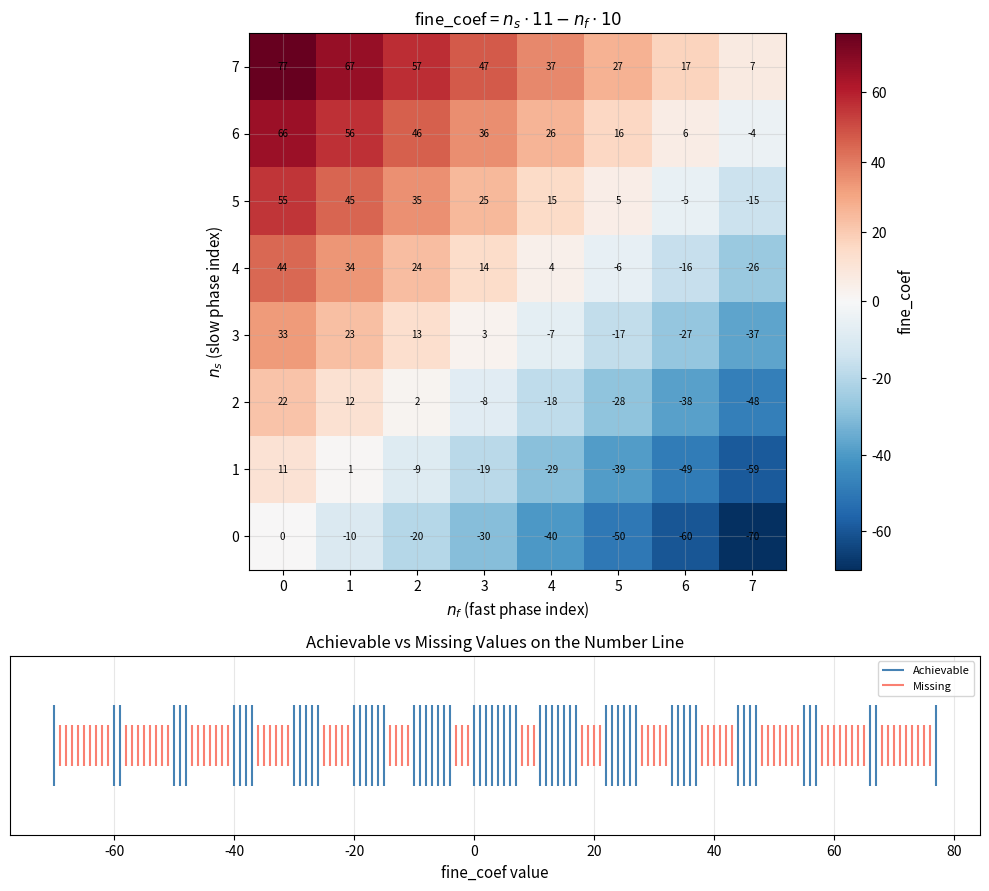
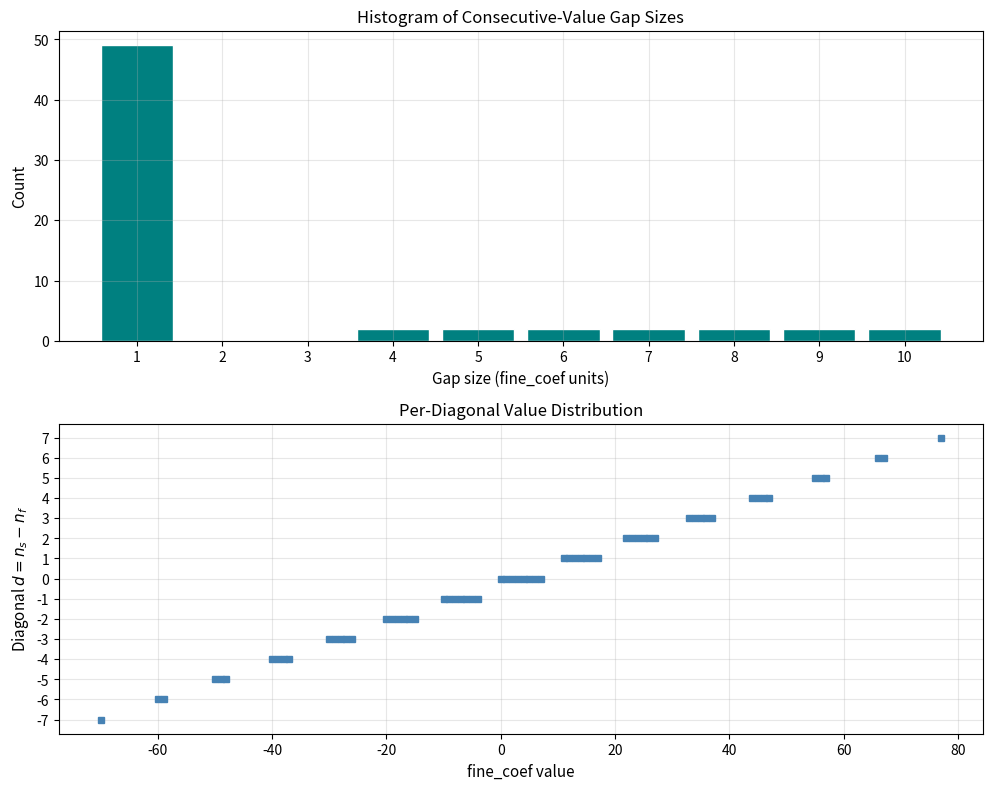
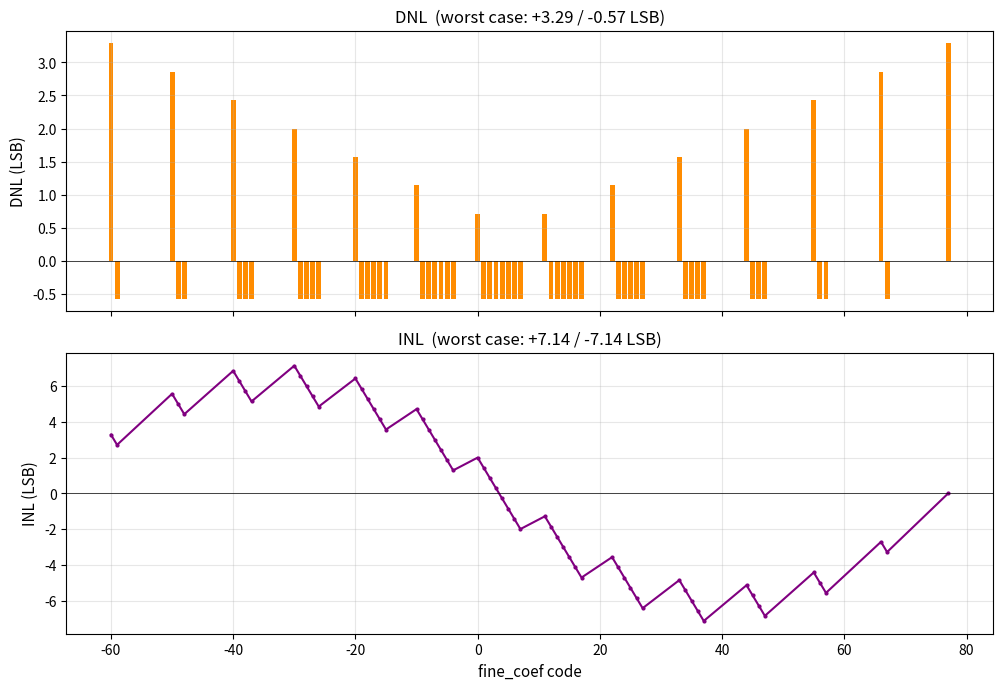

The matplotlib source for these figures, in order:
#!/usr/bin/env python3
"""
Fine Grid Analysis — MPTDC Vernier TDC
=======================================

Characterizes the Vernier fine-phase grid for an 8×8 MPTDC TDC.

For each hit the fine-value coefficient is:
    fine_coef = ns * K_VERNIER - nf * (K_VERNIER - 1)
              = ns * 11 - nf * 10

where (ns, nf) ∈ {0, …, 7}².  Not all integers in [min, max] are
reachable — this script identifies the gaps, computes theoretical
DNL / INL, and produces diagnostic plots.
"""

import argparse
from pathlib import Path

import numpy as np
import matplotlib
matplotlib.use("Agg")
import matplotlib.pyplot as plt
from matplotlib.backends.backend_pdf import PdfPages
from matplotlib.colors import TwoSlopeNorm

# ── Physical / design constants ──────────────────────────────────────
NE = 8                       # number of phases (slow & fast)
K_VERNIER = 11               # Vernier ratio
DELTA_LSB = 10               # ps per fine_coef unit


# ── Core computation ─────────────────────────────────────────────────

def build_fine_grid(ne=NE, k=K_VERNIER):
    """Return (ns_arr, nf_arr, coef_grid) for all (ns, nf) pairs."""
    ns = np.arange(ne)
    nf = np.arange(ne)
    NS, NF = np.meshgrid(ns, nf, indexing="ij")  # NS[i,j]=i, NF[i,j]=j
    coef = NS * k - NF * (k - 1)
    return NS, NF, coef


def unique_sorted(coef_grid):
    """Sorted array of unique achievable fine_coef values."""
    return np.unique(coef_grid)


def find_gaps(achievable):
    """Integers in [min, max] that are *not* achievable."""
    full = np.arange(achievable.min(), achievable.max() + 1)
    return np.setdiff1d(full, achievable)


def diagonal_groups(ne=NE, k=K_VERNIER):
    """Per-diagonal (d = ns − nf) statistics.

    Returns a list of dicts sorted by d, each containing:
        d        : diagonal index
        coefs    : sorted achievable values on this diagonal
        count    : number of values
    """
    groups = []
    for d in range(-(ne - 1), ne):
        coefs = []
        for ns in range(ne):
            nf = ns - d
            if 0 <= nf < ne:
                coefs.append(ns * k - nf * (k - 1))
        coefs = sorted(set(coefs))
        groups.append({"d": d, "coefs": np.array(coefs), "count": len(coefs)})
    return groups


def compute_dnl_inl(achievable):
    """Theoretical DNL and INL from non-uniform spacing.

    ideal_bin_width = (max − min) / (N − 1)
    DNL(k)  = (step_k / ideal_bin_width) − 1
    INL(k)  = cumulative sum of DNL
    """
    steps = np.diff(achievable).astype(float)
    ideal = (achievable[-1] - achievable[0]) / (len(achievable) - 1)
    dnl = steps / ideal - 1.0
    inl = np.cumsum(dnl)
    return dnl, inl, ideal


# ── Visualisation ────────────────────────────────────────────────────

def _apply_style():
    plt.rcParams.update({
        "font.family": "sans-serif",
        "font.size": 10,
        "axes.titlesize": 12,
        "axes.labelsize": 11,
        "figure.dpi": 150,
        "savefig.dpi": 150,
        "axes.grid": True,
        "grid.alpha": 0.3,
    })


def plot_heatmap(ax, coef_grid, ne):
    norm = TwoSlopeNorm(vmin=coef_grid.min(), vcenter=0, vmax=coef_grid.max())
    im = ax.imshow(coef_grid, origin="lower", cmap="RdBu_r", norm=norm,
                   aspect="equal")
    ax.set_xticks(range(ne))
    ax.set_yticks(range(ne))
    ax.set_xlabel("$n_f$ (fast phase index)")
    ax.set_ylabel("$n_s$ (slow phase index)")
    ax.set_title("fine_coef = $n_s \\cdot 11 - n_f \\cdot 10$")
    for i in range(ne):
        for j in range(ne):
            ax.text(j, i, str(coef_grid[i, j]), ha="center", va="center",
                    fontsize=7, color="k")
    plt.colorbar(im, ax=ax, label="fine_coef")


def plot_number_line(ax, achievable, missing):
    ax.eventplot([achievable], lineoffsets=0.5, linelengths=0.8,
                 colors="steelblue", label="Achievable")
    if len(missing):
        ax.eventplot([missing], lineoffsets=0.5, linelengths=0.4,
                     colors="salmon", label="Missing")
    ax.set_yticks([])
    ax.set_xlabel("fine_coef value")
    ax.set_title("Achievable vs Missing Values on the Number Line")
    ax.legend(loc="upper right", fontsize=8)


def plot_gap_histogram(ax, achievable):
    steps = np.diff(achievable)
    bins = np.arange(steps.min() - 0.5, steps.max() + 1.5, 1)
    ax.hist(steps, bins=bins, color="teal", edgecolor="white", rwidth=0.85)
    ax.set_xlabel("Gap size (fine_coef units)")
    ax.set_ylabel("Count")
    ax.set_title("Histogram of Consecutive-Value Gap Sizes")
    ax.set_xticks(range(int(steps.min()), int(steps.max()) + 1))


def plot_dnl_inl(ax_dnl, ax_inl, dnl, inl, achievable):
    codes = achievable[1:]  # DNL is between consecutive codes
    ax_dnl.bar(codes, dnl, width=0.8, color="darkorange", edgecolor="none")
    ax_dnl.axhline(0, color="k", lw=0.5)
    ax_dnl.set_ylabel("DNL (LSB)")
    ax_dnl.set_title(f"DNL  (worst case: {dnl.max():+.2f} / {dnl.min():+.2f} LSB)")

    ax_inl.plot(codes, inl, "-o", ms=2, color="purple")
    ax_inl.axhline(0, color="k", lw=0.5)
    ax_inl.set_xlabel("fine_coef code")
    ax_inl.set_ylabel("INL (LSB)")
    ax_inl.set_title(f"INL  (worst case: {inl.max():+.2f} / {inl.min():+.2f} LSB)")


def plot_diagonal_groups(ax, groups):
    for g in groups:
        d = g["d"]
        coefs = g["coefs"]
        ax.plot(coefs, [d] * len(coefs), "s", ms=4, color="steelblue")
    ax.set_xlabel("fine_coef value")
    ax.set_ylabel("Diagonal $d = n_s - n_f$")
    ax.set_title("Per-Diagonal Value Distribution")
    ax.set_yticks([g["d"] for g in groups])


def generate_pdf(pdf_path, coef_grid, ne, achievable, missing, dnl, inl, groups):
    _apply_style()
    with PdfPages(pdf_path) as pdf:
        # Page 1: heatmap + number line
        fig, axes = plt.subplots(2, 1, figsize=(10, 9),
                                 gridspec_kw={"height_ratios": [3, 1]})
        plot_heatmap(axes[0], coef_grid, ne)
        plot_number_line(axes[1], achievable, missing)
        fig.tight_layout()
        pdf.savefig(fig)
        plt.close(fig)

        # Page 2: gap histogram + diagonal groups
        fig, axes = plt.subplots(2, 1, figsize=(10, 8))
        plot_gap_histogram(axes[0], achievable)
        plot_diagonal_groups(axes[1], groups)
        fig.tight_layout()
        pdf.savefig(fig)
        plt.close(fig)

        # Page 3: DNL / INL
        fig, axes = plt.subplots(2, 1, figsize=(10, 7), sharex=True)
        plot_dnl_inl(axes[0], axes[1], dnl, inl, achievable)
        fig.tight_layout()
        pdf.savefig(fig)
        plt.close(fig)


# ── Text report ──────────────────────────────────────────────────────

def print_report(achievable, missing, dnl, inl, ideal_step, groups):
    total_range = achievable.max() - achievable.min() + 1
    n_ach = len(achievable)
    n_mis = len(missing)
    steps = np.diff(achievable)

    hdr = (
        f"\nFine Grid Analysis — MPTDC Vernier TDC "
        f"(NE={NE}, K_VERNIER={K_VERNIER})"
    )
    print(hdr)
    print("=" * len(hdr.strip()))
    print(f"Achievable values : {n_ach} / {total_range} "
          f"({100 * n_ach / total_range:.1f}%)")
    print(f"Range             : {achievable.min()} to {achievable.max()}")
    print(f"Missing values    : {n_mis}")
    print(f"Ideal bin width   : {ideal_step:.4f} codes "
          f"({ideal_step * DELTA_LSB:.2f} ps)")
    print()

    print("Gap statistics (between consecutive achievable codes):")
    print(f"  Min gap  : {steps.min()} ({steps.min() * DELTA_LSB} ps)")
    print(f"  Max gap  : {steps.max()} ({steps.max() * DELTA_LSB} ps)")
    print(f"  Mean gap : {steps.mean():.2f} ({steps.mean() * DELTA_LSB:.1f} ps)")
    print()

    print("DNL / INL (theoretical, uniform-density model):")
    print(f"  Worst DNL : {dnl.max():+.4f} / {dnl.min():+.4f} LSB")
    print(f"  Worst INL : {inl.max():+.4f} / {inl.min():+.4f} LSB")
    print()

    print("Per-diagonal statistics (d = ns − nf):")
    print(f"  {'d':>3s}  {'count':>5s}  {'min':>5s}  {'max':>5s}  "
          f"{'span':>5s}  achievable values")
    print(f"  {'---':>3s}  {'-----':>5s}  {'-----':>5s}  {'-----':>5s}  "
          f"{'-----':>5s}  " + "-" * 30)
    for g in groups:
        c = g["coefs"]
        vals = ", ".join(str(v) for v in c)
        print(f"  {g['d']:>3d}  {g['count']:>5d}  {c.min():>5d}  "
              f"{c.max():>5d}  {c.max() - c.min():>5d}  [{vals}]")

    # Inter-diagonal gaps
    print()
    print("Inter-diagonal gaps (last value of d → first value of d+1):")
    for i in range(len(groups) - 1):
        last_val = groups[i]["coefs"].max()
        first_val = groups[i + 1]["coefs"].min()
        gap = first_val - last_val
        print(f"  d={groups[i]['d']:>3d} → d={groups[i + 1]['d']:>3d} : "
              f"gap = {gap:>3d} ({gap * DELTA_LSB:>4d} ps)")


# ── CLI ──────────────────────────────────────────────────────────────

def parse_args():
    p = argparse.ArgumentParser(
        description="Characterise the Vernier fine-phase grid "
                    "for the MPTDC TDC.")
    p.add_argument("-o", "--output", type=str,
                   default="fine_grid_analysis.pdf",
                   help="Output PDF path (default: fine_grid_analysis.pdf)")
    p.add_argument("--no-plot", action="store_true",
                   help="Skip PDF generation (text report only)")
    return p.parse_args()


def main():
    args = parse_args()

    # 1–2. Build grid, unique values
    NS, NF, coef_grid = build_fine_grid()
    achievable = unique_sorted(coef_grid)

    # 3. Gaps
    missing = find_gaps(achievable)

    # 4. Diagonal groups
    groups = diagonal_groups()

    # 5. DNL / INL
    dnl, inl, ideal_step = compute_dnl_inl(achievable)

    # 7. Text report
    print_report(achievable, missing, dnl, inl, ideal_step, groups)

    # 6. PDF
    if not args.no_plot:
        pdf_path = Path(args.output)
        generate_pdf(pdf_path, coef_grid, NE, achievable, missing,
                     dnl, inl, groups)
        print(f"\nPlots saved to: {pdf_path.resolve()}")


if __name__ == "__main__":
    main()
